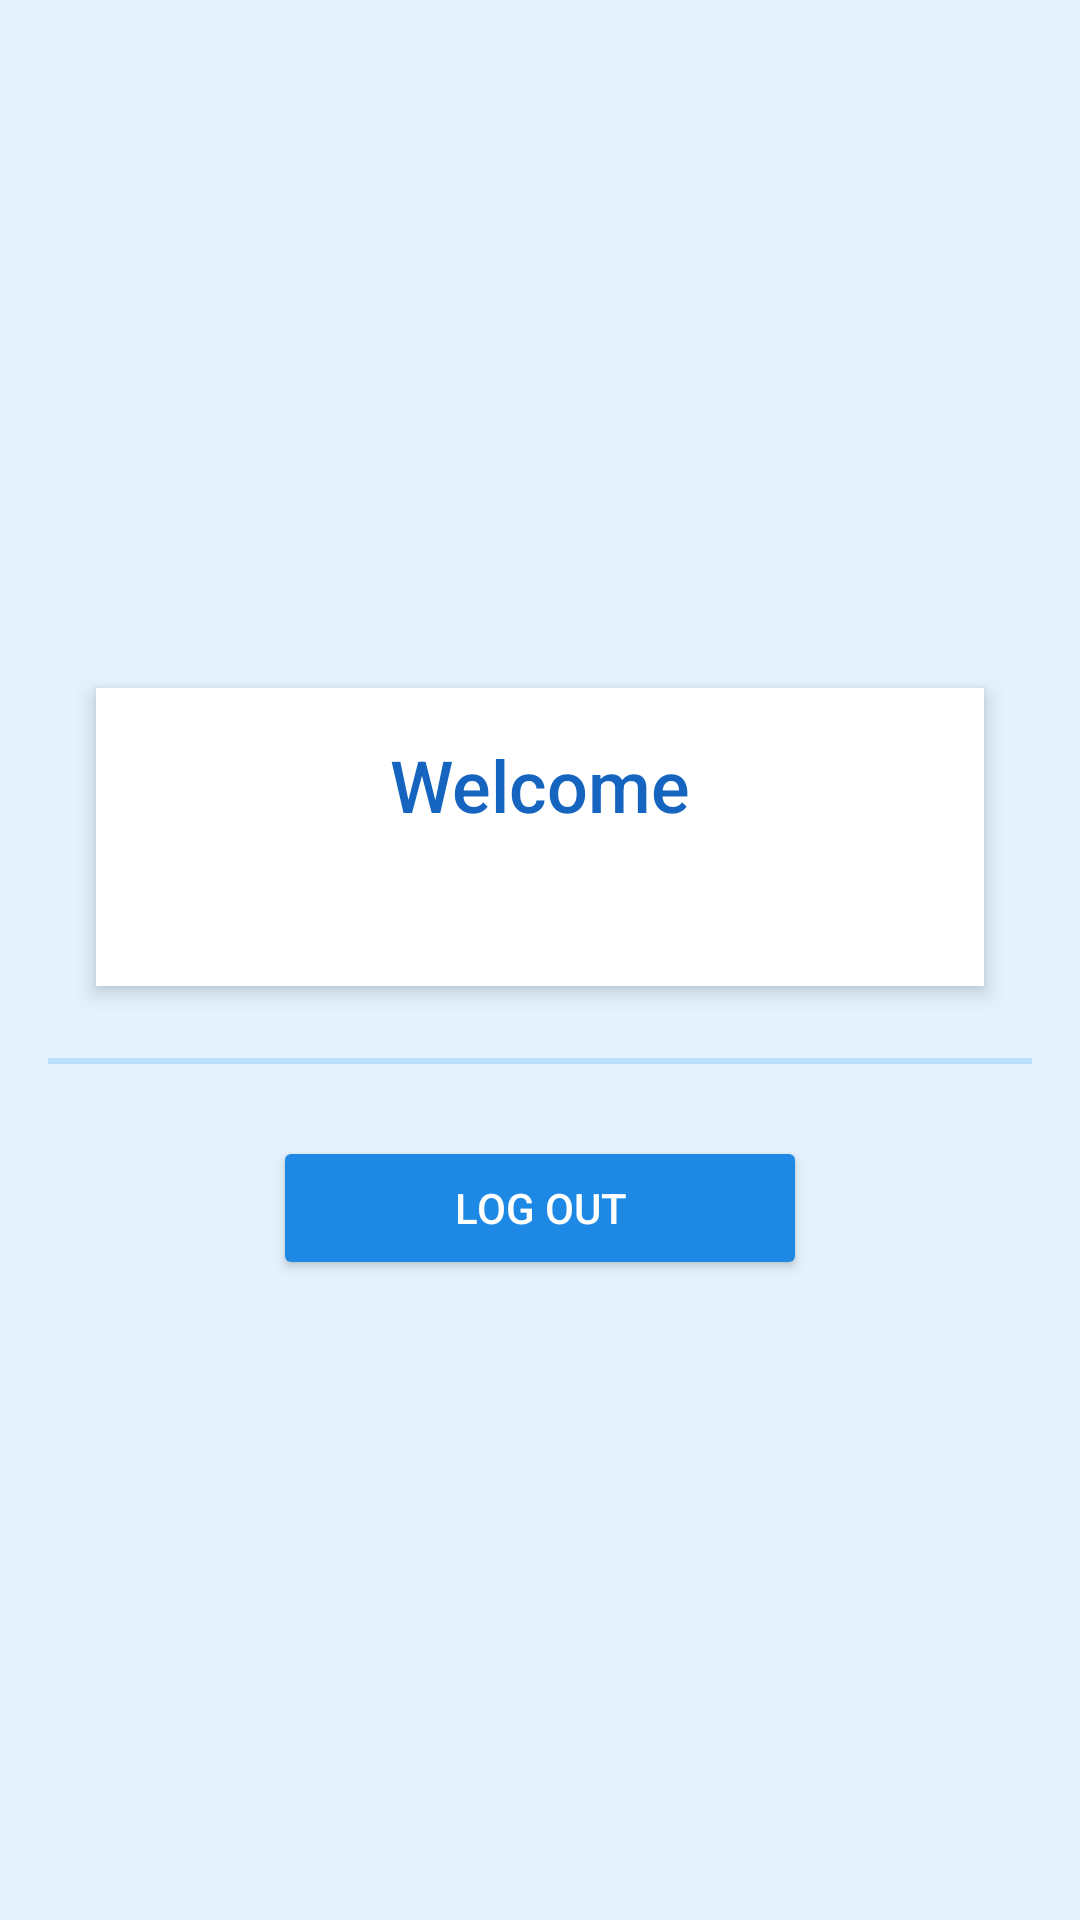

Produce the Android XML layout that renders to this screen, including the resource entries it uses.
<!-- AndroidManifest.xml: application theme Theme._2FAuthentication -->
<!-- res/layout/activity_home.xml -->
<?xml version="1.0" encoding="utf-8"?>
<LinearLayout
    android:id="@+id/main"
    xmlns:android="http://schemas.android.com/apk/res/android"
    android:layout_width="match_parent"
    android:layout_height="match_parent"
    android:orientation="vertical"
    android:gravity="center"
    android:background="#E3F2FD"
    android:padding="16dp">

    
    <LinearLayout

        android:layout_width="match_parent"
        android:layout_height="wrap_content"
        android:orientation="vertical"
        android:background="@android:color/white"
        android:elevation="4dp"
        android:padding="16dp"
        android:layout_marginBottom="16dp"
        android:layout_marginTop="16dp"
        android:layout_marginHorizontal="16dp"
        android:gravity="center">

        
        <TextView
            android:id="@+id/tv_welcome"
            android:layout_width="wrap_content"
            android:layout_height="wrap_content"
            android:text="Welcome"
            android:textSize="24sp"
            android:textColor="#1565C0"
            android:layout_marginBottom="8dp"
            android:fontFamily="sans-serif-medium" />

        
        <TextView
            android:id="@+id/usersName"
            android:layout_width="wrap_content"
            android:layout_height="wrap_content"
            android:fontFamily="sans-serif-light"
            android:textColor="#1E88E5"
            android:textSize="20sp" />
    </LinearLayout>

    
    <View
        android:layout_width="match_parent"
        android:layout_height="2dp"
        android:background="#BBDEFB"
        android:layout_marginVertical="8dp" />

    
    <LinearLayout
        android:layout_width="match_parent"
        android:layout_height="wrap_content"
        android:orientation="horizontal"
        android:gravity="center"
        android:layout_marginTop="16dp">

        <Button
            android:id="@+id/logOutButton"
            android:layout_width="178dp"
            android:layout_height="wrap_content"
            android:backgroundTint="#1E88E5"
            android:text="Log Out"
            android:textColor="@android:color/white" />

    </LinearLayout>

</LinearLayout>
<!-- resources referenced by this layout -->
<resources>
  <style name="Theme._2FAuthentication" parent="Base.Theme._2FAuthentication" />
  <style name="Base.Theme._2FAuthentication" parent="Theme.Material3.DayNight.NoActionBar">
          
          
      </style>
</resources>
